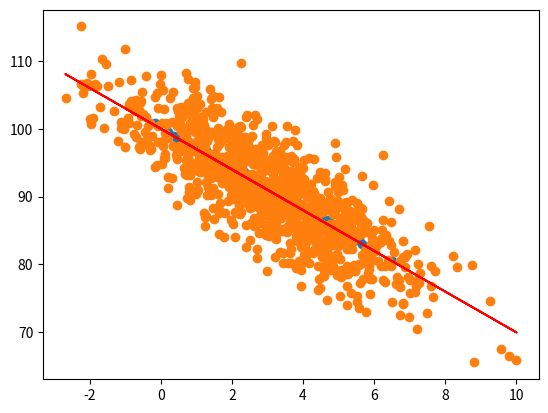

The script that saved this image:
import numpy as np
from scipy import stats
from pylab import *
import matplotlib.pyplot as plt

def predict(x):
    return slope * x + intercept

# pageSpeeds = np.random.normal (3.0, 1.0, 1000)
# purchaseAmount = 100 - (pageSpeeds + np.random.normal (0, 0.1, 1000)) * 3
pageSpeeds = np.random.normal (3.0, 1.0, 1000)
purchaseAmount = 100 - (pageSpeeds + np.random.normal (0, 0.1, 1000)) * 3
slope, intercept, r_value, p_value, std_err = stats.linregress (pageSpeeds, purchaseAmount)
print('slope:', slope)
print('intercept:', intercept)
print('r_value:', r_value)
print('p_value:', p_value)
print('std_err:', std_err)
fitLine = predict(pageSpeeds)
print('fitLine[:5]:')
print(fitLine[:5])
plt.scatter(pageSpeeds, purchaseAmount)
plt.plot(pageSpeeds, fitLine, c='r')
plt.show()
# Increase the devivation in random variable and 
# see the effect of r-value
pageSpeeds1 = np.random.normal (3.0, 2.0, 1000)
purchaseAmount1 = 100 - (pageSpeeds1 + np.random.normal (0, 1.5, 1000)) * 3
slope1, intercept1, r_value1, p_value1, std_err1 = stats.linregress (pageSpeeds1, purchaseAmount1)
print('slope1:', slope1)
print('intercept1:', intercept1)
print('r_value1:', r_value1)
print('p_value1:', p_value1)
print('std_err1:', std_err1)

fitLine1 = predict(pageSpeeds1)
print('fitLine1[:5]:')
print(fitLine1[:5])

plt.scatter(pageSpeeds1, purchaseAmount1)
plt.plot(pageSpeeds1, fitLine1, c='r')
plt.show()